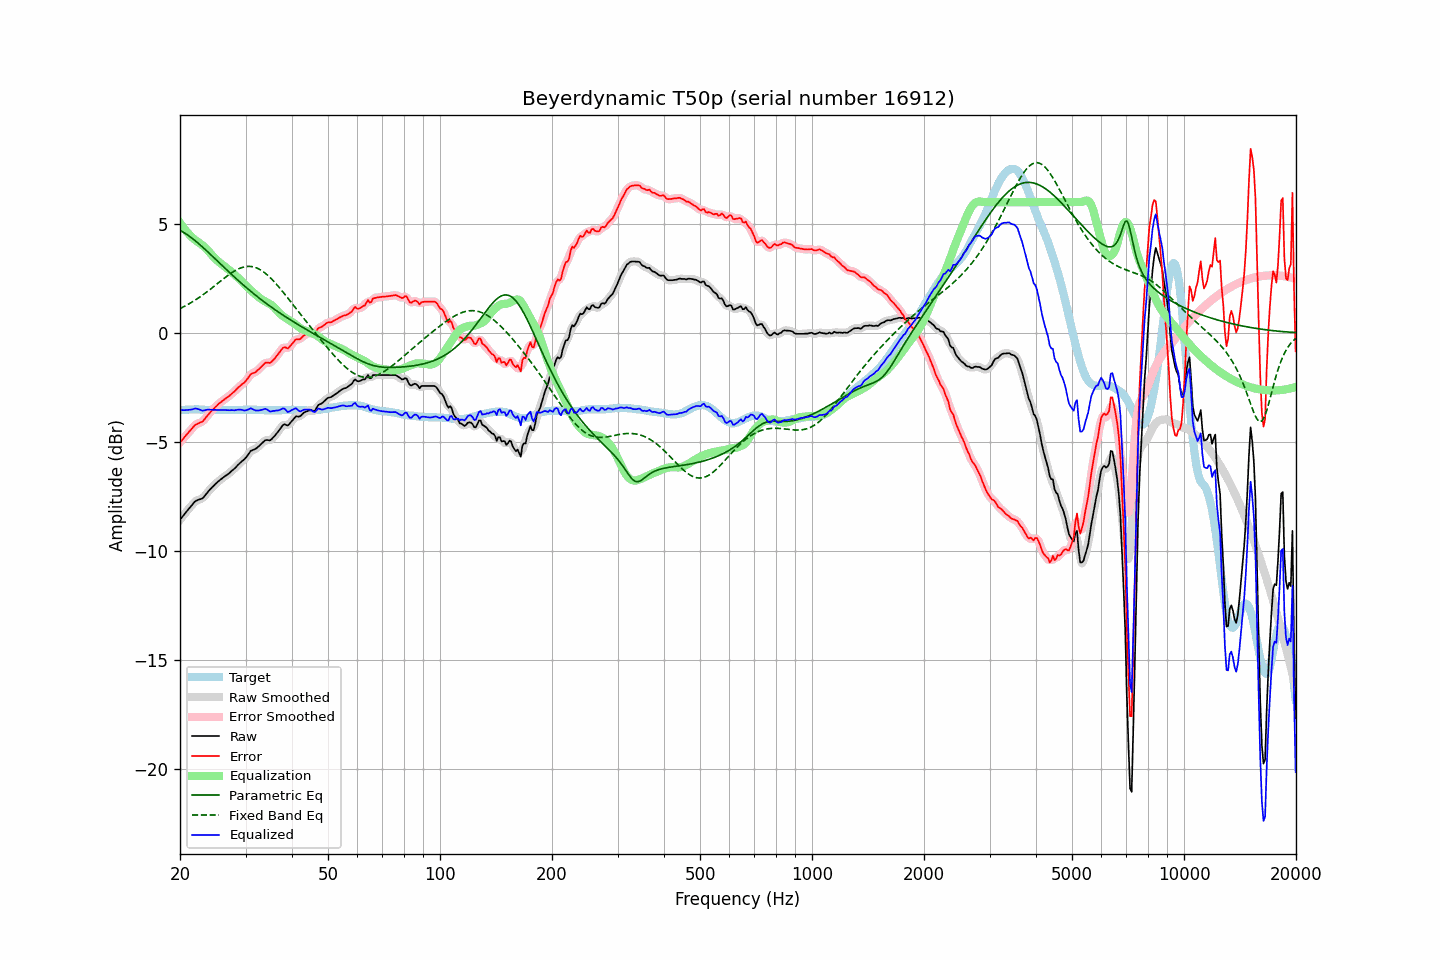

Data behind this chart, as committed beside it:
frequency, raw, error, smoothed, error_smoothed, equalization, parametric_eq, fixed_band_eq, equalized_raw, equalized_smoothed, target
20.00, -8.57, -5.02, -8.58, -5.02, 5.05, 4.70, 1.12, -3.52, -3.53, -3.55
20.20, -8.48, -4.94, -8.48, -4.94, 4.94, 4.66, 1.15, -3.54, -3.54, -3.54
20.40, -8.39, -4.86, -8.39, -4.85, 4.84, 4.62, 1.19, -3.55, -3.54, -3.53
20.61, -8.30, -4.76, -8.30, -4.77, 4.75, 4.58, 1.23, -3.55, -3.55, -3.53
20.81, -8.20, -4.68, -8.20, -4.68, 4.66, 4.53, 1.27, -3.54, -3.54, -3.52
21.02, -8.11, -4.59, -8.11, -4.59, 4.58, 4.48, 1.31, -3.54, -3.54, -3.52
21.23, -8.02, -4.51, -8.03, -4.51, 4.50, 4.43, 1.35, -3.53, -3.53, -3.51
21.44, -7.94, -4.43, -7.94, -4.42, 4.42, 4.37, 1.39, -3.52, -3.52, -3.51
21.66, -7.85, -4.34, -7.85, -4.34, 4.35, 4.32, 1.44, -3.50, -3.50, -3.51
21.87, -7.76, -4.25, -7.77, -4.26, 4.29, 4.26, 1.48, -3.47, -3.48, -3.51
22.09, -7.70, -4.20, -7.71, -4.20, 4.23, 4.20, 1.53, -3.47, -3.48, -3.50
22.31, -7.67, -4.17, -7.67, -4.16, 4.18, 4.14, 1.58, -3.49, -3.49, -3.50
22.54, -7.64, -4.13, -7.65, -4.14, 4.13, 4.07, 1.63, -3.51, -3.52, -3.51
22.76, -7.62, -4.10, -7.62, -4.11, 4.08, 4.01, 1.68, -3.55, -3.55, -3.52
22.99, -7.59, -4.07, -7.58, -4.06, 4.02, 3.94, 1.73, -3.57, -3.56, -3.52
23.22, -7.51, -3.99, -7.51, -3.99, 3.96, 3.88, 1.79, -3.56, -3.56, -3.52
23.45, -7.42, -3.89, -7.43, -3.90, 3.89, 3.81, 1.84, -3.53, -3.54, -3.53
23.69, -7.34, -3.80, -7.33, -3.80, 3.81, 3.74, 1.90, -3.52, -3.52, -3.53
23.92, -7.24, -3.71, -7.25, -3.71, 3.73, 3.67, 1.95, -3.51, -3.52, -3.53
24.16, -7.16, -3.63, -7.16, -3.63, 3.64, 3.60, 2.01, -3.52, -3.52, -3.53
24.40, -7.08, -3.55, -7.08, -3.55, 3.56, 3.53, 2.07, -3.52, -3.53, -3.53
24.65, -7.01, -3.48, -7.01, -3.48, 3.48, 3.46, 2.13, -3.54, -3.53, -3.53
24.89, -6.93, -3.40, -6.94, -3.40, 3.40, 3.39, 2.19, -3.53, -3.54, -3.53
25.14, -6.87, -3.34, -6.87, -3.33, 3.33, 3.32, 2.24, -3.54, -3.54, -3.53
25.39, -6.80, -3.26, -6.80, -3.26, 3.27, 3.25, 2.30, -3.53, -3.54, -3.54
25.65, -6.74, -3.20, -6.74, -3.20, 3.21, 3.18, 2.36, -3.54, -3.54, -3.54
25.91, -6.68, -3.14, -6.69, -3.14, 3.15, 3.11, 2.42, -3.54, -3.54, -3.54
26.16, -6.63, -3.09, -6.63, -3.09, 3.09, 3.04, 2.48, -3.54, -3.54, -3.54
26.43, -6.57, -3.03, -6.58, -3.03, 3.03, 2.97, 2.54, -3.54, -3.54, -3.54
26.69, -6.52, -2.98, -6.53, -2.98, 2.98, 2.90, 2.59, -3.54, -3.55, -3.54
26.96, -6.47, -2.93, -6.47, -2.93, 2.92, 2.83, 2.65, -3.55, -3.55, -3.54
27.23, -6.41, -2.87, -6.41, -2.87, 2.86, 2.76, 2.70, -3.55, -3.55, -3.54
27.50, -6.34, -2.80, -6.35, -2.81, 2.80, 2.69, 2.75, -3.54, -3.55, -3.54
27.77, -6.28, -2.74, -6.28, -2.74, 2.74, 2.62, 2.80, -3.55, -3.55, -3.54
28.05, -6.22, -2.68, -6.22, -2.67, 2.67, 2.55, 2.85, -3.55, -3.55, -3.54
28.33, -6.14, -2.60, -6.14, -2.60, 2.61, 2.49, 2.89, -3.54, -3.54, -3.54
28.62, -6.07, -2.52, -6.07, -2.53, 2.54, 2.42, 2.92, -3.52, -3.53, -3.54
28.90, -5.99, -2.46, -5.99, -2.46, 2.47, 2.35, 2.96, -3.52, -3.52, -3.53
29.19, -5.92, -2.39, -5.93, -2.39, 2.40, 2.29, 2.99, -3.52, -3.53, -3.53
29.48, -5.86, -2.33, -5.87, -2.34, 2.32, 2.22, 3.01, -3.54, -3.54, -3.53
29.78, -5.80, -2.28, -5.80, -2.27, 2.24, 2.16, 3.03, -3.56, -3.55, -3.52
30.08, -5.73, -2.20, -5.72, -2.20, 2.17, 2.10, 3.04, -3.56, -3.55, -3.52
30.38, -5.63, -2.10, -5.62, -2.10, 2.09, 2.03, 3.05, -3.53, -3.53, -3.52
30.68, -5.52, -2.00, -5.52, -2.00, 2.03, 1.97, 3.05, -3.50, -3.49, -3.52
30.99, -5.42, -1.89, -5.44, -1.92, 1.96, 1.91, 3.05, -3.46, -3.48, -3.52
31.30, -5.38, -1.86, -5.38, -1.86, 1.89, 1.85, 3.04, -3.49, -3.49, -3.52
31.61, -5.35, -1.83, -5.35, -1.82, 1.83, 1.79, 3.02, -3.53, -3.52, -3.52
31.93, -5.32, -1.80, -5.32, -1.79, 1.76, 1.73, 3.00, -3.56, -3.55, -3.52
32.24, -5.26, -1.73, -5.27, -1.74, 1.70, 1.67, 2.97, -3.56, -3.57, -3.53
32.57, -5.20, -1.67, -5.20, -1.67, 1.64, 1.61, 2.94, -3.56, -3.56, -3.53
32.89, -5.13, -1.60, -5.13, -1.60, 1.58, 1.56, 2.90, -3.55, -3.55, -3.53
33.22, -5.06, -1.52, -5.06, -1.52, 1.53, 1.50, 2.85, -3.53, -3.52, -3.54
33.55, -4.99, -1.45, -4.99, -1.44, 1.49, 1.44, 2.80, -3.51, -3.50, -3.54
33.89, -4.92, -1.37, -4.94, -1.39, 1.44, 1.39, 2.74, -3.48, -3.50, -3.55
34.23, -4.91, -1.36, -4.92, -1.37, 1.40, 1.33, 2.68, -3.51, -3.52, -3.55
34.57, -4.92, -1.37, -4.92, -1.37, 1.36, 1.28, 2.61, -3.56, -3.56, -3.55
34.92, -4.93, -1.38, -4.91, -1.36, 1.32, 1.23, 2.54, -3.61, -3.59, -3.55
35.27, -4.87, -1.32, -4.87, -1.32, 1.27, 1.17, 2.47, -3.60, -3.60, -3.55
35.62, -4.79, -1.24, -4.80, -1.25, 1.22, 1.12, 2.40, -3.58, -3.59, -3.55
35.97, -4.72, -1.17, -4.72, -1.16, 1.14, 1.07, 2.32, -3.58, -3.57, -3.55
... 635 more rows
